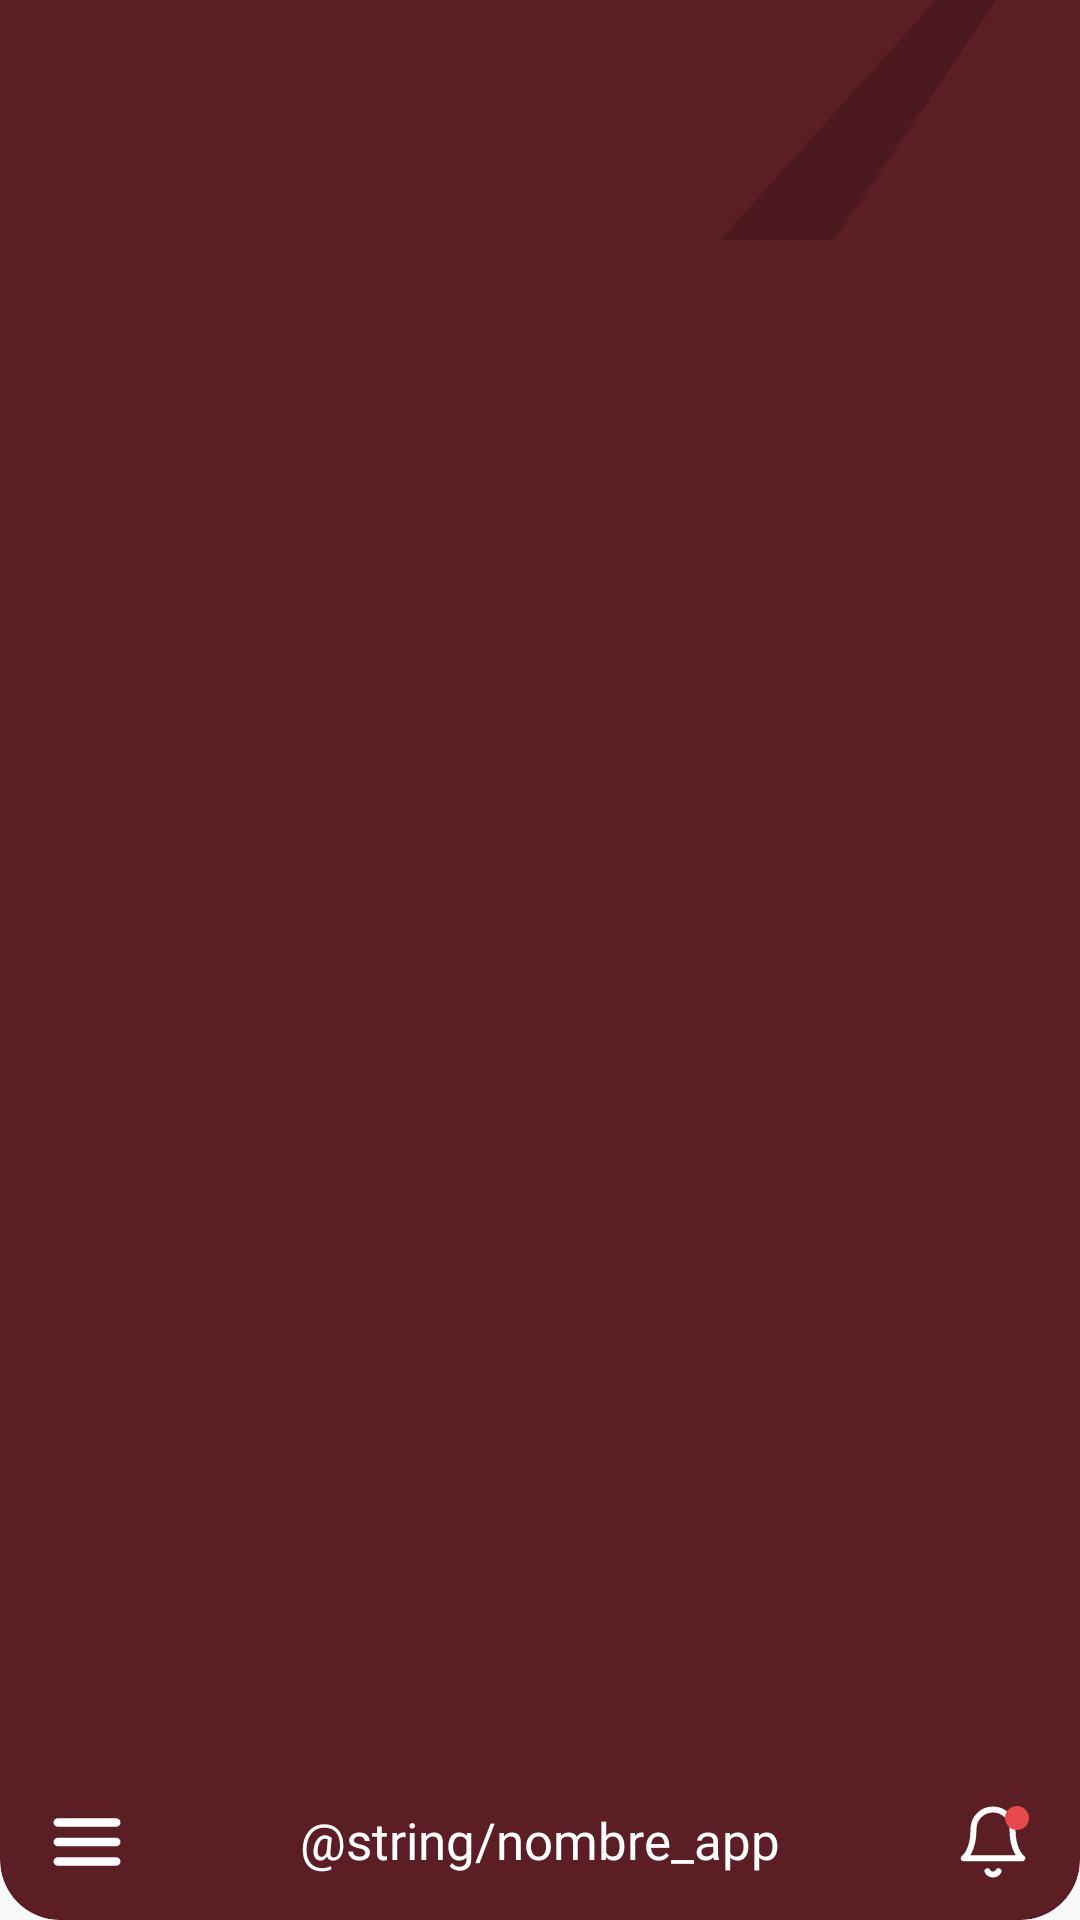

Layout XML and referenced resources for this Android screen:
<!-- AndroidManifest.xml: application theme Theme.CetisAsiste -->
<!-- res/layout/comun_barra_inicio.xml -->
<?xml version="1.0" encoding="utf-8"?>
<androidx.constraintlayout.widget.ConstraintLayout xmlns:android="http://schemas.android.com/apk/res/android"
    xmlns:app="http://schemas.android.com/apk/res-auto"
    xmlns:tools="http://schemas.android.com/tools"
    style="@style/Cetis.BarraSuperior">

    <ImageView
        android:id="@+id/imagenAdorno"
        style="@style/Cetis.BarraSuperior.Adorno"
        app:layout_constraintEnd_toEndOf="parent"
        app:layout_constraintTop_toTopOf="parent"
        tools:ignore="ContentDescription" />

    
    <ImageButton
        android:id="@+id/botonMenu"
        style="@style/Cetis.BarraSuperior.Menu"
        android:layout_marginStart="5dp"
        android:layout_marginBottom="2dp"
        android:padding="11dp"
        app:layout_constraintBottom_toBottomOf="parent"
        app:layout_constraintStart_toStartOf="parent" />

    
    <TextView
        android:id="@+id/textoNombreApp"
        style="@style/Cetis.Texto.Banner"
        android:layout_width="wrap_content"
        android:layout_height="wrap_content"
        android:accessibilityHeading="true"
        android:text="@string/nombre_app"
        android:textColor="@color/cetis_text_on_brand"
        app:layout_constraintBottom_toBottomOf="@id/botonMenu"
        app:layout_constraintEnd_toEndOf="parent"
        app:layout_constraintStart_toStartOf="parent"
        app:layout_constraintTop_toTopOf="@id/botonMenu" />

    
    <ImageButton
        android:id="@+id/botonNotificaciones"
        style="@style/Cetis.BarraSuperior.Campana"
        android:layout_marginEnd="5dp"
        app:layout_constraintBottom_toBottomOf="@id/botonMenu"
        app:layout_constraintEnd_toEndOf="parent"
        app:layout_constraintTop_toTopOf="@id/botonMenu" />
</androidx.constraintlayout.widget.ConstraintLayout>
<!-- resources referenced by this layout -->
<resources>
  <color name="cetis_text_on_brand">#FFFFFF</color>
  <style name="Cetis.BarraSuperior">
          <item name="android:layout_width">match_parent</item>
          <item name="android:layout_height">@dimen/cetis_app_bar_height</item>
          <item name="android:background">@drawable/shape_header</item>
          <item name="android:clipToOutline" tools:targetApi="31">true</item>
      </style>
  <style name="Cetis.BarraSuperior.Adorno" parent="Cetis">
          <item name="android:layout_width">110dp</item>
          <item name="android:layout_height">80dp</item>
          <item name="android:layout_gravity">end</item>
          <item name="android:layout_marginEnd">10dp</item>
          <item name="android:importantForAccessibility">no</item>
          <item name="android:src">@drawable/bg_header_accent</item>
      </style>
  <style name="Cetis.BarraSuperior.Campana" parent="Cetis">
          <item name="android:layout_width">48dp</item>
          <item name="android:layout_height">48dp</item>
          <item name="android:layout_marginEnd">-11dp</item>
          <item name="android:background">?android:attr/selectableItemBackgroundBorderless</item>
          <item name="android:contentDescription">@string/alumno_notificaciones</item>
          <item name="android:padding">11dp</item>
          <item name="android:scaleType">fitCenter</item>
          <item name="android:src">@drawable/ic_bell_badge</item>
      </style>
  <style name="Cetis.BarraSuperior.Menu" parent="Cetis">
          <item name="android:layout_width">48dp</item>
          <item name="android:layout_height">48dp</item>
          <item name="android:layout_marginStart">-11dp</item>
          <item name="android:layout_marginEnd">4dp</item>
          <item name="android:background">?android:attr/selectableItemBackgroundBorderless</item>
          <item name="android:contentDescription">@string/action_menu</item>
          <item name="android:padding">11dp</item>
          <item name="android:scaleType">fitCenter</item>
          <item name="android:src">@drawable/ic_menu</item>
      </style>
  <style name="Cetis.Texto.Banner">
          <item name="android:fontFamily">@font/plus_jakarta_sans_semibold</item>
          <item name="android:textSize">17sp</item>
          <item name="android:lineHeight" tools:targetApi="28">22sp</item>
      </style>
  <style name="Theme.CetisAsiste" parent="android:Theme.Material.Light.NoActionBar" />
  <dimen name="cetis_app_bar_height">80dp</dimen>
  <!-- drawable shape_header (drawable) -->
  <?xml version="1.0" encoding="utf-8"?>
  <shape xmlns:android="http://schemas.android.com/apk/res/android" android:shape="rectangle">
      <solid android:color="@color/cetis_brand_800" />
      <corners
          android:bottomLeftRadius="@dimen/cetis_radius_lg"
          android:bottomRightRadius="@dimen/cetis_radius_lg"
          android:topLeftRadius="0dp"
          android:topRightRadius="0dp" />
  </shape>
  <style name="Cetis" />
  <!-- drawable bg_header_accent (drawable) -->
  <vector xmlns:android="http://schemas.android.com/apk/res/android"
      android:width="110dp"
      android:height="80dp"
      android:viewportWidth="110"
      android:viewportHeight="80">
      <path android:pathData="M72 0H92L38 80H0L72 0Z" android:fillColor="#000000" android:fillAlpha="0.16"/>
  </vector>
  <string name="alumno_notificaciones">Notificaciones</string>
  <string name="action_menu">Menú</string>
  <!-- drawable ic_menu (drawable) -->
  <vector xmlns:android="http://schemas.android.com/apk/res/android"
      android:width="24dp"
      android:height="24dp"
      android:viewportWidth="24"
      android:viewportHeight="24">
      <path android:pathData="M3 6H21M3 12H21M3 18H21" android:strokeColor="#FFFFFF" android:strokeWidth="2.6" android:strokeLineCap="round" android:strokeLineJoin="round"/>
  </vector>
  <color name="cetis_brand_800">#5A1E24</color>
  <dimen name="cetis_radius_lg">20dp</dimen>
</resources>
